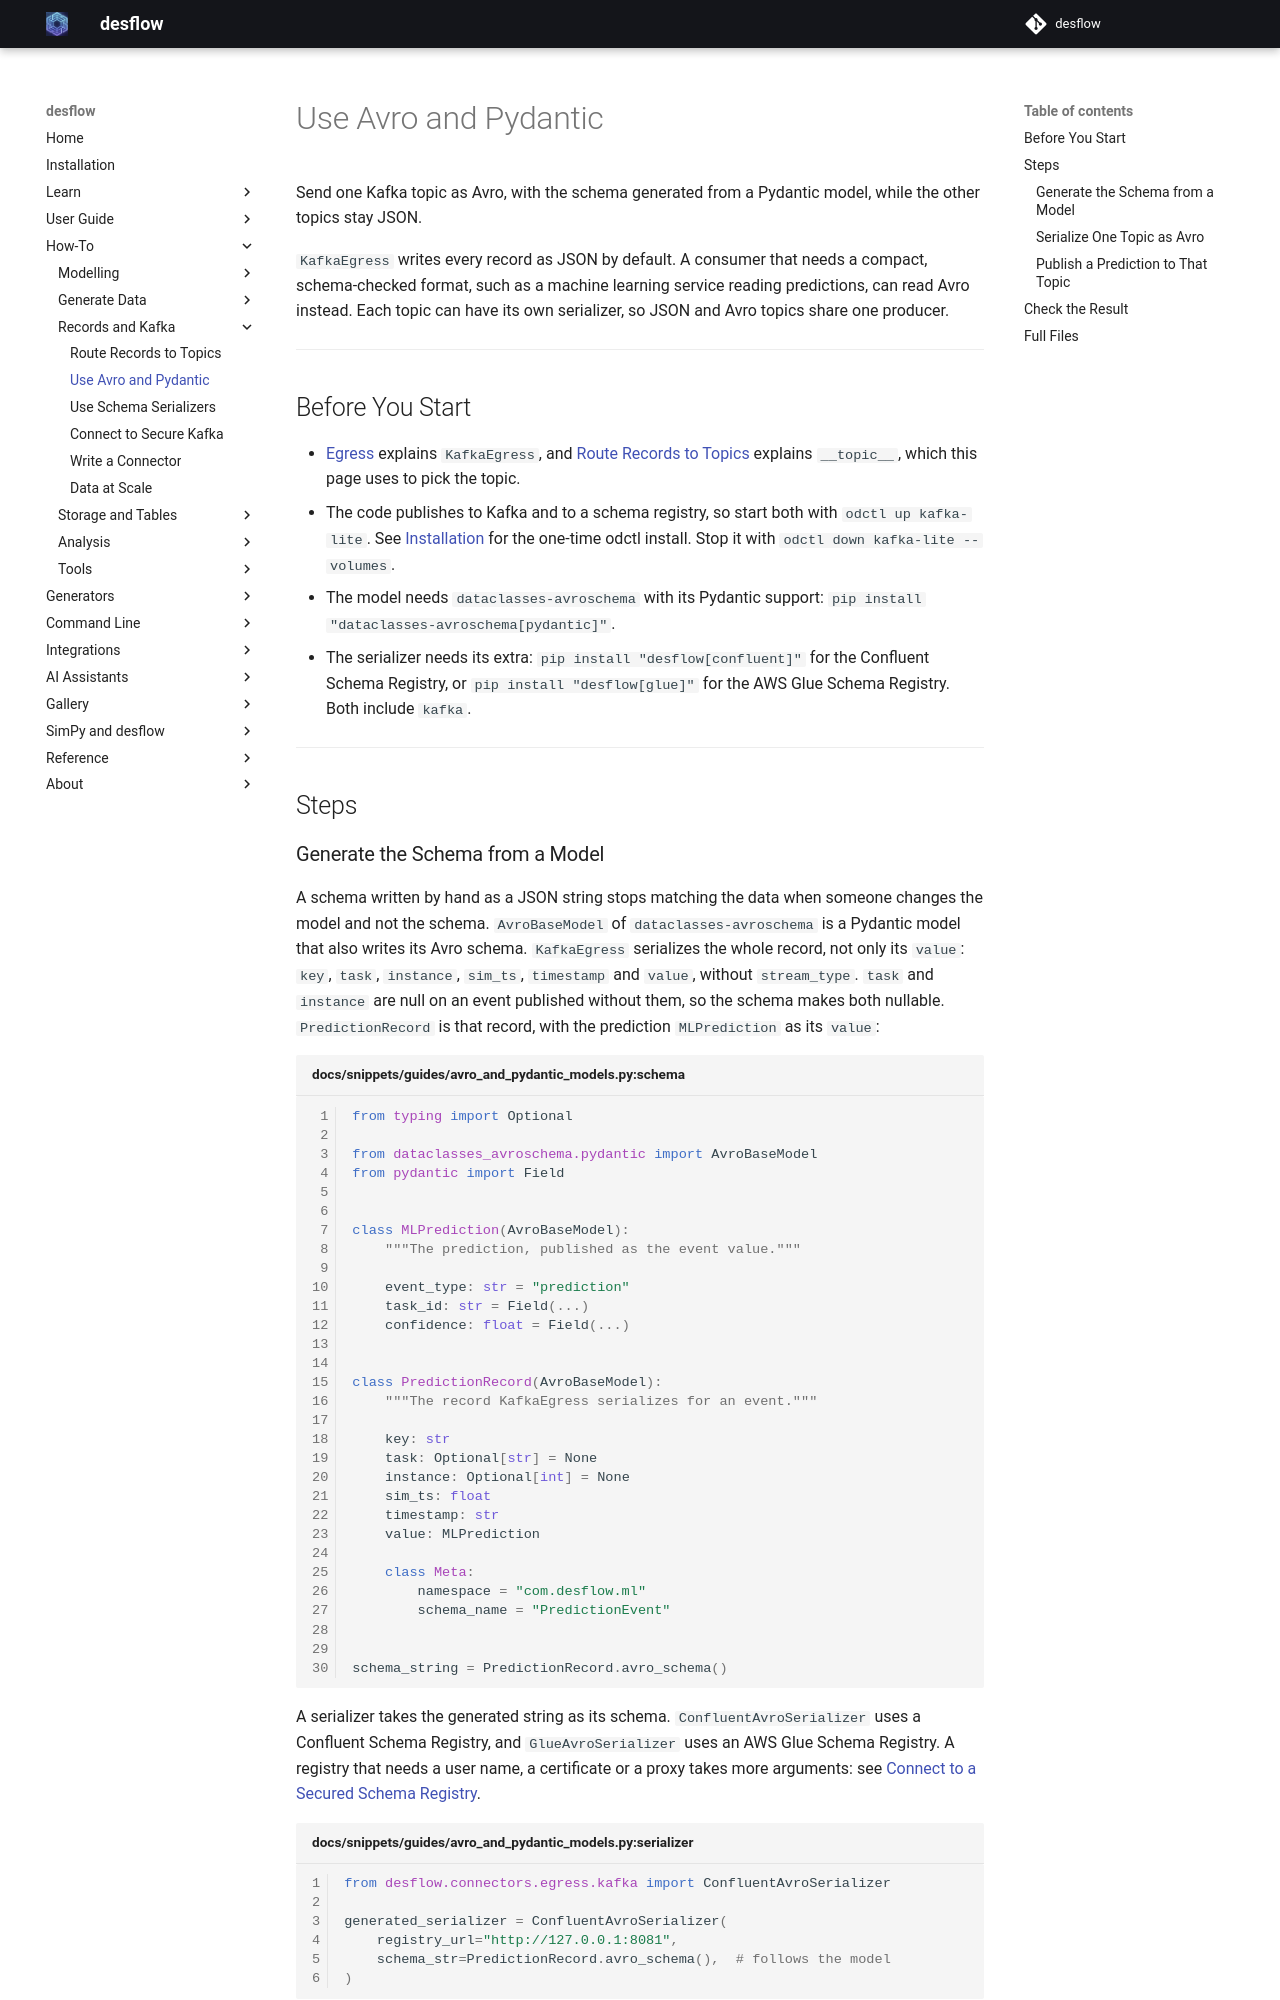

repository: jaehyeon-kim/desflow · page: 1.1/how-to/records-and-kafka/avro-and-pydantic/index.html · generator: mkdocs

# Use Avro and Pydantic

Send one Kafka topic as Avro, with the schema generated from a Pydantic model, while the other topics stay JSON.

`KafkaEgress` writes every record as JSON by default. A consumer that needs a compact, schema-checked format, such as a machine learning service reading predictions, can read Avro instead. Each topic can have its own serializer, so JSON and Avro topics share one producer.

---

## Before You Start

- [Egress](../../user-guide/live-runs-and-connectors/egress.md#kafka) explains `KafkaEgress`, and [Route Records to Topics](complex-routing.md) explains `__topic__`, which this page uses to pick the topic.
- The code publishes to Kafka and to a schema registry, so start both with `odctl up kafka-lite`. See [Installation](../../installation.md) for the one-time odctl install. Stop it with `odctl down kafka-lite --volumes`.
- The model needs `dataclasses-avroschema` with its Pydantic support: `pip install "dataclasses-avroschema[pydantic]"`.
- The serializer needs its extra: `pip install "desflow[confluent]"` for the Confluent Schema Registry, or `pip install "desflow[glue]"` for the AWS Glue Schema Registry. Both include `kafka`.

---

## Steps

### Generate the Schema from a Model

A schema written by hand as a JSON string stops matching the data when someone changes the model and not the schema. `AvroBaseModel` of `dataclasses-avroschema` is a Pydantic model that also writes its Avro schema. `KafkaEgress` serializes the whole record, not only its `value`: `key`, `task`, `instance`, `sim_ts`, `timestamp` and `value`, without `stream_type`. `task` and `instance` are null on an event published without them, so the schema makes both nullable. `PredictionRecord` is that record, with the prediction `MLPrediction` as its `value`:

```python title="docs/snippets/guides/avro_and_pydantic_models.py:schema"
from typing import Optional

from dataclasses_avroschema.pydantic import AvroBaseModel
from pydantic import Field


class MLPrediction(AvroBaseModel):
    """The prediction, published as the event value."""

    event_type: str = "prediction"
    task_id: str = Field(...)
    confidence: float = Field(...)


class PredictionRecord(AvroBaseModel):
    """The record KafkaEgress serializes for an event."""

    key: str
    task: Optional[str] = None
    instance: Optional[int] = None
    sim_ts: float
    timestamp: str
    value: MLPrediction

    class Meta:
        namespace = "com.desflow.ml"
        schema_name = "PredictionEvent"


schema_string = PredictionRecord.avro_schema()
```

A serializer takes the generated string as its schema. `ConfluentAvroSerializer` uses a Confluent Schema Registry, and `GlueAvroSerializer` uses an AWS Glue Schema Registry. A registry that needs a user name, a certificate or a proxy takes more arguments: see [Connect to a Secured Schema Registry](kafka-security.md#connect-to-a-secured-schema-registry).

```python title="docs/snippets/guides/avro_and_pydantic_models.py:serializer"
from desflow.connectors.egress.kafka import ConfluentAvroSerializer

generated_serializer = ConfluentAvroSerializer(
    registry_url="http://127.0.0.1:8081",
    schema_str=PredictionRecord.avro_schema(),  # follows the model
)
```

A blueprint reads the schema from a file, so write the generated schema beside it:

```bash
python avro_and_pydantic_models.py > prediction_event.avsc
```

### Serialize One Topic as Avro

`topics` gives the settings of each topic, and its `serializer` names the serializer of that topic. A topic with no serializer uses the default, `JsonSerializer`. The mapping of a blueprint has a `type`, here `confluent_avro`, the registry address and the schema. For the Glue registry the type is `glue_avro` and the registry is named by `registry_name`.

![A prediction published with publish_event becomes a record; the KafkaEgress writes the topic ml-predictions as Avro, and any other topic as JSON](../../assets/diagrams/serializer-routing.png)

=== "YAML"

    ```yaml title="docs/snippets/yaml/avro_and_pydantic.yaml:egress"
    egress:
      - type: Kafka
        config:
          bootstrap_servers: ${KAFKA_BOOTSTRAP_SERVERS:-127.0.0.1:9092}
          topics:
            ml-predictions:  # Avro; sim-events and sim-telemetry stay JSON
              serializer:
                type: confluent_avro
                registry_url: ${SCHEMA_REGISTRY_URL:-http://127.0.0.1:8081}
                schema_file: prediction_event.avsc
    ```

=== "Builder"

    ```python title="docs/snippets/guides/avro_and_pydantic.py:egress"
    import logging
    import os

    from avro_and_pydantic_models import MLPrediction, generated_serializer

    from desflow import KafkaEgress, SimulationContext

    egress = KafkaEgress(
        bootstrap_servers=os.environ.get("KAFKA_BOOTSTRAP_SERVERS", "127.0.0.1:9092"),
        topics={"ml-predictions": {"serializer": generated_serializer}},  # Avro
    )
    ```

=== "Low-level"

    ```python title="docs/snippets/guides/avro_and_pydantic_low_level.py:egress"
    egress = KafkaEgress(
        bootstrap_servers=os.environ.get("KAFKA_BOOTSTRAP_SERVERS", "127.0.0.1:9092"),
        topics={"ml-predictions": {"serializer": generated_serializer}},  # Avro
    )
    ```
